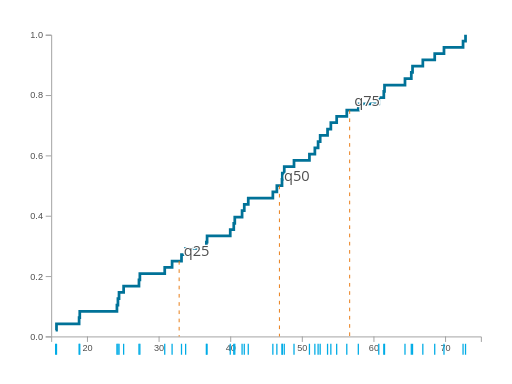
t = 0.00 s
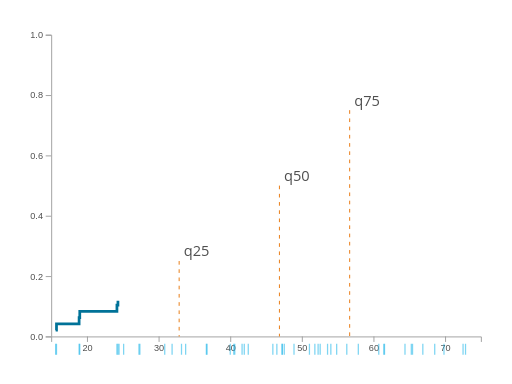
t = 0.28 s
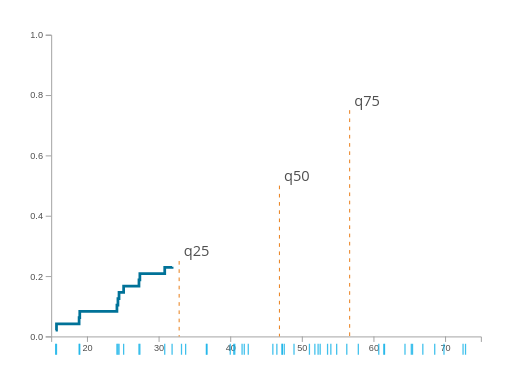
t = 0.41 s
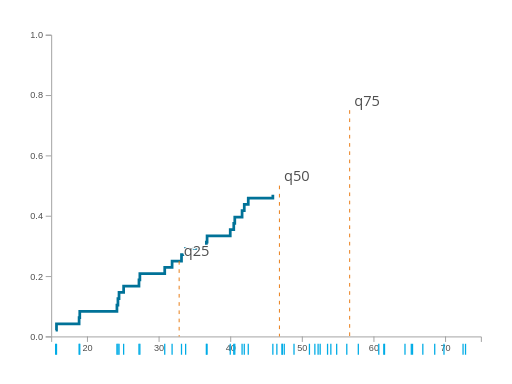
t = 0.65 s
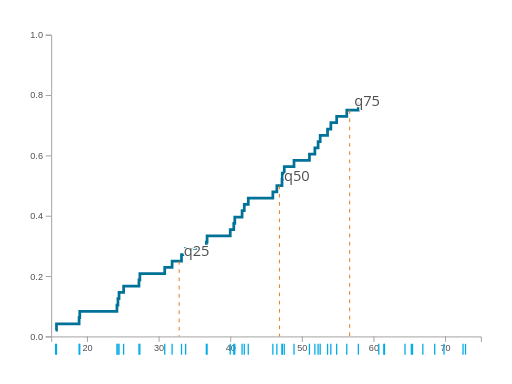
t = 0.90 s
t = 1.15 s: frame unchanged from t = 0.00 s, image omitted

The animated SVG that drew these frames (rendered in a browser with its animation timeline set to each time). Animation: 49 SMIL elements (animate=49); one cycle of 1.15 s.

<?xml version="1.0" encoding="UTF-8"?>
<svg xmlns="http://www.w3.org/2000/svg" id="ecdf" data-pattern-id="d3-pattern-ecdf" role="img" viewBox="0 0 560 420" font-family="Open Sans, Arial, sans-serif" aria-labelledby="ecdf-title ecdf-desc"><title id="ecdf-title">Empirical CDF</title><desc id="ecdf-desc">Sorted observations accumulate into cumulative probability.</desc><g class="axis" transform="translate(0,368)" fill="none" font-size="10" font-family="sans-serif" text-anchor="middle"><path class="domain" stroke="#9c9c9c" d="M56.5,6V0.5H526.5V6"></path><g class="tick" opacity="1" transform="translate(95.66666666666666,0)"><line stroke="#9c9c9c" y2="6"></line><text fill="currentColor" y="9" dy="0.71em" style="fill: rgb(79, 79, 79);">20</text></g><g class="tick" opacity="1" transform="translate(174,0)"><line stroke="#9c9c9c" y2="6"></line><text fill="currentColor" y="9" dy="0.71em" style="fill: rgb(79, 79, 79);">30</text></g><g class="tick" opacity="1" transform="translate(252.33333333333334,0)"><line stroke="#9c9c9c" y2="6"></line><text fill="currentColor" y="9" dy="0.71em" style="fill: rgb(79, 79, 79);">40</text></g><g class="tick" opacity="1" transform="translate(330.6666666666667,0)"><line stroke="#9c9c9c" y2="6"></line><text fill="currentColor" y="9" dy="0.71em" style="fill: rgb(79, 79, 79);">50</text></g><g class="tick" opacity="1" transform="translate(409,0)"><line stroke="#9c9c9c" y2="6"></line><text fill="currentColor" y="9" dy="0.71em" style="fill: rgb(79, 79, 79);">60</text></g><g class="tick" opacity="1" transform="translate(487.3333333333333,0)"><line stroke="#9c9c9c" y2="6"></line><text fill="currentColor" y="9" dy="0.71em" style="fill: rgb(79, 79, 79);">70</text></g></g><g class="axis" transform="translate(56,0)" fill="none" font-size="10" font-family="sans-serif" text-anchor="end"><path class="domain" stroke="#9c9c9c" d="M-6,368.5H0.5V38.5H-6"></path><g class="tick" opacity="1" transform="translate(0,368.5)"><line stroke="#9c9c9c" x2="-6"></line><text fill="currentColor" x="-9" dy="0.32em" style="fill: rgb(79, 79, 79);">0.0</text></g><g class="tick" opacity="1" transform="translate(0,302.50000000000006)"><line stroke="#9c9c9c" x2="-6"></line><text fill="currentColor" x="-9" dy="0.32em" style="fill: rgb(79, 79, 79);">0.2</text></g><g class="tick" opacity="1" transform="translate(0,236.49999999999997)"><line stroke="#9c9c9c" x2="-6"></line><text fill="currentColor" x="-9" dy="0.32em" style="fill: rgb(79, 79, 79);">0.4</text></g><g class="tick" opacity="1" transform="translate(0,170.50000000000003)"><line stroke="#9c9c9c" x2="-6"></line><text fill="currentColor" x="-9" dy="0.32em" style="fill: rgb(79, 79, 79);">0.6</text></g><g class="tick" opacity="1" transform="translate(0,104.49999999999999)"><line stroke="#9c9c9c" x2="-6"></line><text fill="currentColor" x="-9" dy="0.32em" style="fill: rgb(79, 79, 79);">0.8</text></g><g class="tick" opacity="1" transform="translate(0,38.5)"><line stroke="#9c9c9c" x2="-6"></line><text fill="currentColor" x="-9" dy="0.32em" style="fill: rgb(79, 79, 79);">1.0</text></g></g><g><line x1="60.86979795104884" x2="60.86979795104884" y1="376" y2="388" stroke="#00ace6" stroke-width="1.4" opacity="1"><animate attributeName="opacity" from="0" to="1" dur="0.5s" begin="0.03s" fill="freeze"></animate></line><line x1="61.78942243746979" x2="61.78942243746979" y1="376" y2="388" stroke="#00ace6" stroke-width="1.4" opacity="1"><animate attributeName="opacity" from="0" to="1" dur="0.5s" begin="0.03s" fill="freeze"></animate></line><line x1="86.52342472045908" x2="86.52342472045908" y1="376" y2="388" stroke="#00ace6" stroke-width="1.4" opacity="1"><animate attributeName="opacity" from="0" to="1" dur="0.5s" begin="0.03s" fill="freeze"></animate></line><line x1="87.24743411044388" x2="87.24743411044388" y1="376" y2="388" stroke="#00ace6" stroke-width="1.4" opacity="1"><animate attributeName="opacity" from="0" to="1" dur="0.5s" begin="0.03s" fill="freeze"></animate></line><line x1="127.89968284034387" x2="127.89968284034387" y1="376" y2="388" stroke="#00ace6" stroke-width="1.4" opacity="1"><animate attributeName="opacity" from="0" to="1" dur="0.5s" begin="0.03s" fill="freeze"></animate></line><line x1="128.99423531327434" x2="128.99423531327434" y1="376" y2="388" stroke="#00ace6" stroke-width="1.4" opacity="1"><animate attributeName="opacity" from="0" to="1" dur="0.5s" begin="0.03s" fill="freeze"></animate></line><line x1="130.1911213794376" x2="130.1911213794376" y1="376" y2="388" stroke="#00ace6" stroke-width="1.4" opacity="1"><animate attributeName="opacity" from="0" to="1" dur="0.5s" begin="0.03s" fill="freeze"></animate></line><line x1="135.22023001729582" x2="135.22023001729582" y1="376" y2="388" stroke="#00ace6" stroke-width="1.4" opacity="1"><animate attributeName="opacity" from="0" to="1" dur="0.5s" begin="0.03s" fill="freeze"></animate></line><line x1="152.0051741342557" x2="152.0051741342557" y1="376" y2="388" stroke="#00ace6" stroke-width="1.4" opacity="1"><animate attributeName="opacity" from="0" to="1" dur="0.5s" begin="0.03s" fill="freeze"></animate></line><line x1="152.98494887852368" x2="152.98494887852368" y1="376" y2="388" stroke="#00ace6" stroke-width="1.4" opacity="1"><animate attributeName="opacity" from="0" to="1" dur="0.5s" begin="0.03s" fill="freeze"></animate></line><line x1="180.1742738527053" x2="180.1742738527053" y1="376" y2="388" stroke="#00ace6" stroke-width="1.4" opacity="1"><animate attributeName="opacity" from="0" to="1" dur="0.5s" begin="0.03s" fill="freeze"></animate></line><line x1="188.22681423748128" x2="188.22681423748128" y1="376" y2="388" stroke="#00ace6" stroke-width="1.4" opacity="1"><animate attributeName="opacity" from="0" to="1" dur="0.5s" begin="0.03s" fill="freeze"></animate></line><line x1="198.51782610076248" x2="198.51782610076248" y1="376" y2="388" stroke="#00ace6" stroke-width="1.4" opacity="1"><animate attributeName="opacity" from="0" to="1" dur="0.5s" begin="0.03s" fill="freeze"></animate></line><line x1="203.04146771177733" x2="203.04146771177733" y1="376" y2="388" stroke="#00ace6" stroke-width="1.4" opacity="1"><animate attributeName="opacity" from="0" to="1" dur="0.5s" begin="0.03s" fill="freeze"></animate></line><line x1="225.70311403259007" x2="225.70311403259007" y1="376" y2="388" stroke="#00ace6" stroke-width="1.4" opacity="1"><animate attributeName="opacity" from="0" to="1" dur="0.5s" begin="0.03s" fill="freeze"></animate></line><line x1="226.49314548645356" x2="226.49314548645356" y1="376" y2="388" stroke="#00ace6" stroke-width="1.4" opacity="1"><animate attributeName="opacity" from="0" to="1" dur="0.5s" begin="0.03s" fill="freeze"></animate></line><line x1="251.83333333333334" x2="251.83333333333334" y1="376" y2="388" stroke="#00ace6" stroke-width="1.4" opacity="1"><animate attributeName="opacity" from="0" to="1" dur="0.5s" begin="0.03s" fill="freeze"></animate></line><line x1="255.67875310890366" x2="255.67875310890366" y1="376" y2="388" stroke="#00ace6" stroke-width="1.4" opacity="1"><animate attributeName="opacity" from="0" to="1" dur="0.5s" begin="0.03s" fill="freeze"></animate></line><line x1="256.7921667823438" x2="256.7921667823438" y1="376" y2="388" stroke="#00ace6" stroke-width="1.4" opacity="1"><animate attributeName="opacity" from="0" to="1" dur="0.5s" begin="0.03s" fill="freeze"></animate></line><line x1="264.7763775009228" x2="264.7763775009228" y1="376" y2="388" stroke="#00ace6" stroke-width="1.4" opacity="1"><animate attributeName="opacity" from="0" to="1" dur="0.5s" begin="0.03s" fill="freeze"></animate></line><line x1="267.1735140746444" x2="267.1735140746444" y1="376" y2="388" stroke="#00ace6" stroke-width="1.4" opacity="1"><animate attributeName="opacity" from="0" to="1" dur="0.5s" begin="0.03s" fill="freeze"></animate></line><line x1="271.53821260391567" x2="271.53821260391567" y1="376" y2="388" stroke="#00ace6" stroke-width="1.4" opacity="1"><animate attributeName="opacity" from="0" to="1" dur="0.5s" begin="0.03s" fill="freeze"></animate></line><line x1="298.43374817754705" x2="298.43374817754705" y1="376" y2="388" stroke="#00ace6" stroke-width="1.4" opacity="1"><animate attributeName="opacity" from="0" to="1" dur="0.5s" begin="0.03s" fill="freeze"></animate></line><line x1="302.818559872776" x2="302.818559872776" y1="376" y2="388" stroke="#00ace6" stroke-width="1.4" opacity="1"><animate attributeName="opacity" from="0" to="1" dur="0.5s" begin="0.03s" fill="freeze"></animate></line><line x1="308.4475366330639" x2="308.4475366330639" y1="376" y2="388" stroke="#00ace6" stroke-width="1.4" opacity="1"><animate attributeName="opacity" from="0" to="1" dur="0.5s" begin="0.03s" fill="freeze"></animate></line><line x1="308.7938449042883" x2="308.7938449042883" y1="376" y2="388" stroke="#00ace6" stroke-width="1.4" opacity="1"><animate attributeName="opacity" from="0" to="1" dur="0.5s" begin="0.03s" fill="freeze"></animate></line><line x1="310.9148213420404" x2="310.9148213420404" y1="376" y2="388" stroke="#00ace6" stroke-width="1.4" opacity="1"><animate attributeName="opacity" from="0" to="1" dur="0.5s" begin="0.03s" fill="freeze"></animate></line><line x1="321.56799602919597" x2="321.56799602919597" y1="376" y2="388" stroke="#00ace6" stroke-width="1.4" opacity="1"><animate attributeName="opacity" from="0" to="1" dur="0.5s" begin="0.03s" fill="freeze"></animate></line><line x1="338.4468211255313" x2="338.4468211255313" y1="376" y2="388" stroke="#00ace6" stroke-width="1.4" opacity="1"><animate attributeName="opacity" from="0" to="1" dur="0.5s" begin="0.03s" fill="freeze"></animate></line><line x1="344.3828743412344" x2="344.3828743412344" y1="376" y2="388" stroke="#00ace6" stroke-width="1.4" opacity="1"><animate attributeName="opacity" from="0" to="1" dur="0.5s" begin="0.03s" fill="freeze"></animate></line><line x1="347.92213651050054" x2="347.92213651050054" y1="376" y2="388" stroke="#00ace6" stroke-width="1.4" opacity="1"><animate attributeName="opacity" from="0" to="1" dur="0.5s" begin="0.03s" fill="freeze"></animate></line><line x1="350.19921920845957" x2="350.19921920845957" y1="376" y2="388" stroke="#00ace6" stroke-width="1.4" opacity="1"><animate attributeName="opacity" from="0" to="1" dur="0.5s" begin="0.03s" fill="freeze"></animate></line><line x1="358.26228783655756" x2="358.26228783655756" y1="376" y2="388" stroke="#00ace6" stroke-width="1.4" opacity="1"><animate attributeName="opacity" from="0" to="1" dur="0.5s" begin="0.03s" fill="freeze"></animate></line><line x1="361.8570162559363" x2="361.8570162559363" y1="376" y2="388" stroke="#00ace6" stroke-width="1.4" opacity="1"><animate attributeName="opacity" from="0" to="1" dur="0.5s" begin="0.03s" fill="freeze"></animate></line><line x1="368.23128686771406" x2="368.23128686771406" y1="376" y2="388" stroke="#00ace6" stroke-width="1.4" opacity="1"><animate attributeName="opacity" from="0" to="1" dur="0.5s" begin="0.03s" fill="freeze"></animate></line><line x1="379.2979873995235" x2="379.2979873995235" y1="376" y2="388" stroke="#00ace6" stroke-width="1.4" opacity="1"><animate attributeName="opacity" from="0" to="1" dur="0.5s" begin="0.03s" fill="freeze"></animate></line><line x1="391.91291824191677" x2="391.91291824191677" y1="376" y2="388" stroke="#00ace6" stroke-width="1.4" opacity="1"><animate attributeName="opacity" from="0" to="1" dur="0.5s" begin="0.03s" fill="freeze"></animate></line><line x1="414.2741982528825" x2="414.2741982528825" y1="376" y2="388" stroke="#00ace6" stroke-width="1.4" opacity="1"><animate attributeName="opacity" from="0" to="1" dur="0.5s" begin="0.03s" fill="freeze"></animate></line><line x1="419.79167004083047" x2="419.79167004083047" y1="376" y2="388" stroke="#00ace6" stroke-width="1.4" opacity="1"><animate attributeName="opacity" from="0" to="1" dur="0.5s" begin="0.03s" fill="freeze"></animate></line><line x1="420.56133048872755" x2="420.56133048872755" y1="376" y2="388" stroke="#00ace6" stroke-width="1.4" opacity="1"><animate attributeName="opacity" from="0" to="1" dur="0.5s" begin="0.03s" fill="freeze"></animate></line><line x1="442.9592148762331" x2="442.9592148762331" y1="376" y2="388" stroke="#00ace6" stroke-width="1.4" opacity="1"><animate attributeName="opacity" from="0" to="1" dur="0.5s" begin="0.03s" fill="freeze"></animate></line><line x1="449.86646930414" x2="449.86646930414" y1="376" y2="388" stroke="#00ace6" stroke-width="1.4" opacity="1"><animate attributeName="opacity" from="0" to="1" dur="0.5s" begin="0.03s" fill="freeze"></animate></line><line x1="451.2076985297429" x2="451.2076985297429" y1="376" y2="388" stroke="#00ace6" stroke-width="1.4" opacity="1"><animate attributeName="opacity" from="0" to="1" dur="0.5s" begin="0.03s" fill="freeze"></animate></line><line x1="462.47124786754654" x2="462.47124786754654" y1="376" y2="388" stroke="#00ace6" stroke-width="1.4" opacity="1"><animate attributeName="opacity" from="0" to="1" dur="0.5s" begin="0.03s" fill="freeze"></animate></line><line x1="475.4760660762639" x2="475.4760660762639" y1="376" y2="388" stroke="#00ace6" stroke-width="1.4" opacity="1"><animate attributeName="opacity" from="0" to="1" dur="0.5s" begin="0.03s" fill="freeze"></animate></line><line x1="485.6110935592513" x2="485.6110935592513" y1="376" y2="388" stroke="#00ace6" stroke-width="1.4" opacity="1"><animate attributeName="opacity" from="0" to="1" dur="0.5s" begin="0.03s" fill="freeze"></animate></line><line x1="506.46518828609464" x2="506.46518828609464" y1="376" y2="388" stroke="#00ace6" stroke-width="1.4" opacity="1"><animate attributeName="opacity" from="0" to="1" dur="0.5s" begin="0.03s" fill="freeze"></animate></line><line x1="509.1664525356198" x2="509.1664525356198" y1="376" y2="388" stroke="#00ace6" stroke-width="1.4" opacity="1"><animate attributeName="opacity" from="0" to="1" dur="0.5s" begin="0.03s" fill="freeze"></animate></line></g><path d="M60.87,361.125L61.789,361.125L61.789,354.25L86.523,354.25L86.523,347.375L87.247,347.375L87.247,340.5L127.9,340.5L127.9,333.625L128.994,333.625L128.994,326.75L130.191,326.75L130.191,319.875L135.22,319.875L135.22,313L152.005,313L152.005,306.125L152.985,306.125L152.985,299.25L180.174,299.25L180.174,292.375L188.227,292.375L188.227,285.5L198.518,285.5L198.518,278.625L203.041,278.625L203.041,271.75L225.703,271.75L225.703,264.875L226.493,264.875L226.493,258L251.833,258L251.833,251.125L255.679,251.125L255.679,244.25L256.792,244.25L256.792,237.375L264.776,237.375L264.776,230.5L267.174,230.5L267.174,223.625L271.538,223.625L271.538,216.75L298.434,216.75L298.434,209.875L302.819,209.875L302.819,203L308.448,203L308.448,196.125L308.794,196.125L308.794,189.25L310.915,189.25L310.915,182.375L321.568,182.375L321.568,175.5L338.447,175.5L338.447,168.625L344.383,168.625L344.383,161.75L347.922,161.75L347.922,154.875L350.199,154.875L350.199,148L358.262,148L358.262,141.125L361.857,141.125L361.857,134.25L368.231,134.25L368.231,127.375L379.298,127.375L379.298,120.5L391.913,120.5L391.913,113.625L414.274,113.625L414.274,106.75L419.792,106.75L419.792,99.875L420.561,99.875L420.561,93L442.959,93L442.959,86.125L449.866,86.125L449.866,79.25L451.208,79.25L451.208,72.375L462.471,72.375L462.471,65.5L475.476,65.5L475.476,58.625L485.611,58.625L485.611,51.75L506.465,51.75L506.465,44.875L509.166,44.875L509.166,38" fill="none" stroke="#007298" stroke-width="3" stroke-dasharray="771.4208374023438 771.4208374023438" stroke-dashoffset="0"><animate attributeName="stroke-dashoffset" from="771.4208374023438" to="0" dur="1s" begin="0.15s" fill="freeze"></animate></path><line x1="195.94507313494222" x2="195.94507313494222" y1="285.5" y2="368" stroke="#e77204" stroke-dasharray="4 5"></line><text class="label" x="200.94507313494222" y="280.5" style="fill: rgb(79, 79, 79); paint-order: stroke; stroke: rgb(255, 255, 255); stroke-width: 3; stroke-linejoin: round;">q25</text><line x1="305.63304825291993" x2="305.63304825291993" y1="203" y2="368" stroke="#e77204" stroke-dasharray="4 5"></line><text class="label" x="310.63304825291993" y="198" style="fill: rgb(79, 79, 79); paint-order: stroke; stroke: rgb(255, 255, 255); stroke-width: 3; stroke-linejoin: round;">q50</text><line x1="382.4517201101218" x2="382.4517201101218" y1="120.5" y2="368" stroke="#e77204" stroke-dasharray="4 5"></line><text class="label" x="387.4517201101218" y="115.5" style="fill: rgb(79, 79, 79); paint-order: stroke; stroke: rgb(255, 255, 255); stroke-width: 3; stroke-linejoin: round;">q75</text></svg>
